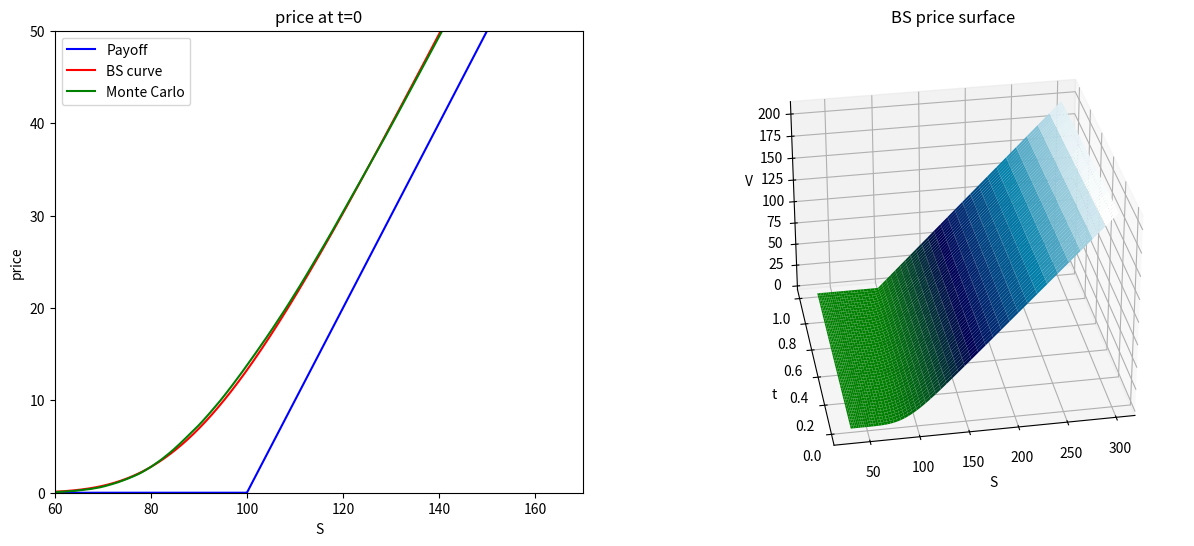

Source code (Python):
import numpy as np
import scipy as scp
import matplotlib.pyplot as plt
from mpl_toolkits import mplot3d
from matplotlib import cm, ft2font
import math
from scipy import sparse
from scipy.sparse.linalg import splu
from scipy.sparse.linalg import spsolve
import sympy; sympy.init_printing()

class GeometricBrownianMotion:

    def simulate_paths(self):
        while(self.T - self.dt > 0):
            dWt = np.random.normal(0, math.sqrt(self.dt))  # Brownian motion
            dYt = self.r*self.dt + self.sig*dWt  # Change in price
            self.current_price += self.current_price * dYt  # Add the change to the current price
            self.prices.append(self.current_price)  # Append new price to series
            self.T -= self.dt  # Accound for the step in time

    def __init__(self, S0, r, sig, dt, T):
        self.current_price = S0
        self.S0 = S0
        self.r = r
        self.sig = sig
        self.dt = dt
        self.T = T
        self.prices = []
        self.simulate_paths()


class European_Call_Payoff:

    def __init__(self, strike):
        self.strike = strike

    def get_payoff(self, stock_price):
        return np.maximum(stock_price - self.strike, 0)



r = 0.1; sig = 0.2                
S0 = 100; X0 = np.log(S0)          
K = 100; Texpir = 1   
pathnum = 100; 
Nspace = 3000   # M space steps
Ntime = 2000    # N time steps   

ftn = European_Call_Payoff(S0)

S_max = 3*float(K)                
S_min = float(K)/3

x_max = np.log(S_max)  # A2
x_min = np.log(S_min)  # A1

x, dx = np.linspace(x_min, x_max, Nspace, retstep=True)   # space discretization
T, dt = np.linspace(0, Texpir, Ntime, retstep=True)       # time discretization

Payoff = ftn.get_payoff(np.exp(x))

V = np.zeros((Nspace,Ntime))       # grid initialization
offset = np.zeros(Nspace-2)        # vector to be used for the boundary terms   

V[:,-1] = Payoff                   # terminal conditions 
V[-1,:] = np.exp(x_max) - K * np.exp(-r* T[::-1] )  # boundary condition
V[0,:] = 0                         # boundary condition
# construction of the tri-diagonal matrix D
sig2 = sig*sig; dxx = dx * dx

a = ( (dt/2) * ( (r-0.5*sig2)/dx - sig2/dxx ) )
b = ( 1 + dt * ( sig2/dxx + r ) )
c = (-(dt/2) * ( (r-0.5*sig2)/dx + sig2/dxx ) )

D = sparse.diags([a, b, c], [-1, 0, 1], shape=(Nspace-2, Nspace-2)).tocsc()


# Backward iteration
for i in range(Ntime-2,-1,-1):
    offset[0] = a * V[0,i]
    offset[-1] = c * V[-1,i]; 
    V[1:-1,i] = spsolve( D, (V[1:-1,i+1] - offset) )   

# finds the option at S0
oPrice = np.interp(X0, x, V[:,0])



dt = 1/365
price_paths = []

# Generate a set of sample paths
for i in range(0, pathnum):
    price_paths.append(GeometricBrownianMotion(S0, r, sig, dt, Texpir).prices)


MC_V = []
for initial in np.exp(x):
    call_payoffs = []
    for price_path in price_paths:
        call_payoffs.append(ftn.get_payoff(price_path[-1] *initial/S0 )/(1+r))  # We get the last stock price in the series generated by GBM to determin the payoff and discount it by one year
    MC_V.append(np.average(call_payoffs))



S = np.exp(x)
fig = plt.figure(figsize=(15,6))
ax1 = fig.add_subplot(121)
ax2 = fig.add_subplot(122, projection='3d')

ax1.plot(S, Payoff, color='blue',label="Payoff")
ax1.plot(S, V[:,0], color='red',label="BS curve")
ax1.plot(S, MC_V, color = 'green', label = "Monte Carlo")
ax1.set_xlim(60,170); ax1.set_ylim(0,50)
ax1.set_xlabel("S"); ax1.set_ylabel("price")
ax1.legend(loc='upper left'); ax1.set_title("price at t=0")

X, Y = np.meshgrid(T, S)
ax2.plot_surface(Y, X, V, cmap=cm.ocean)
ax2.set_title("BS price surface")
ax2.set_xlabel("S"); ax2.set_ylabel("t"); ax2.set_zlabel("V")
ax2.view_init(30, -100) # this function rotates the 3d plot
plt.show()
